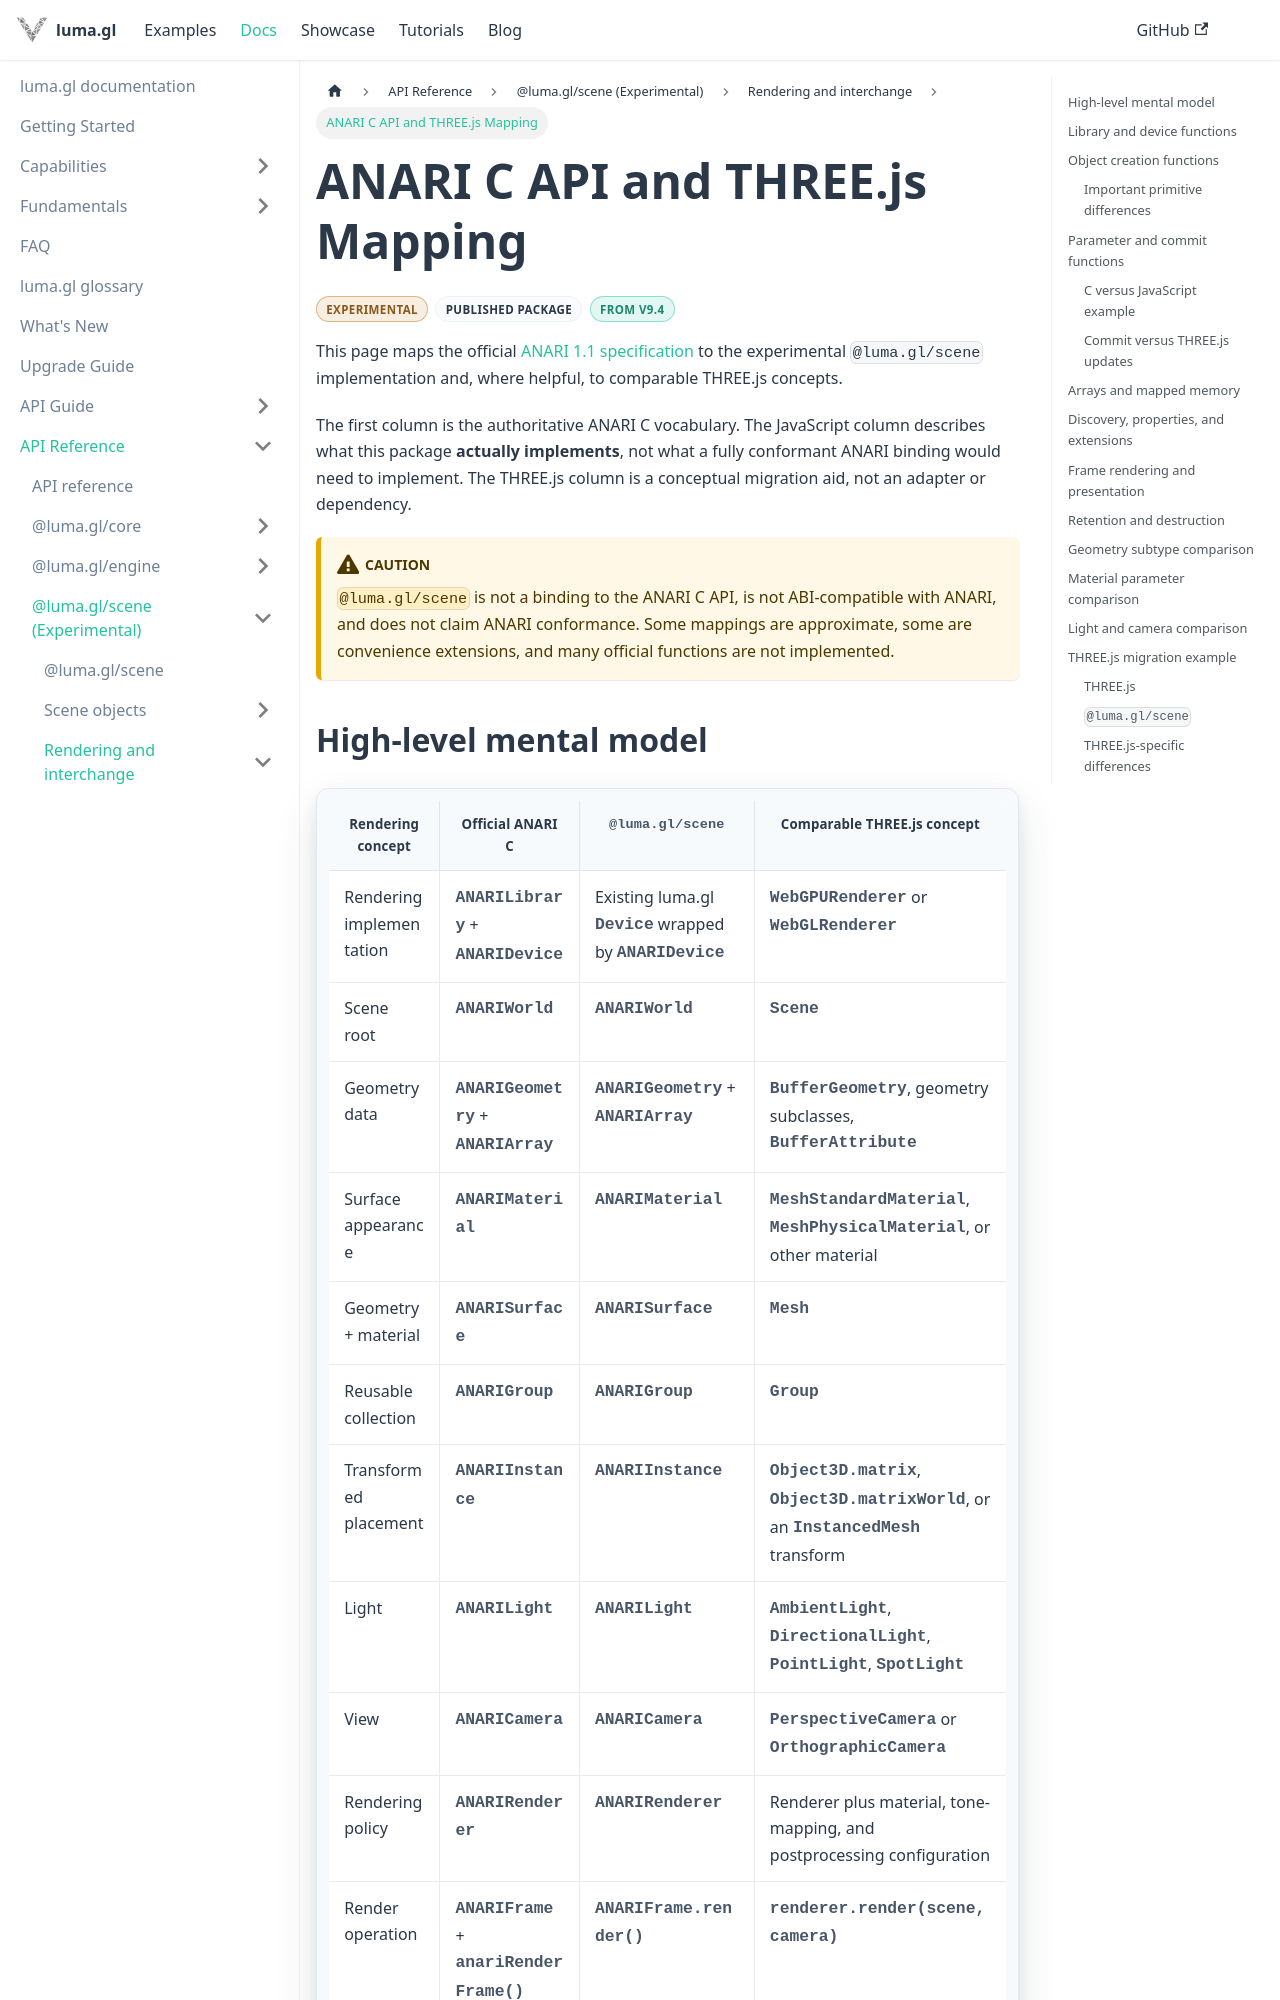

repository: visgl/luma.gl · page: docs/api-reference/scene/anari-api-mapping.html · generator: docusaurus

import {DocumentationBadge, DocumentationBadges} from '@site/src/components/docs/documentation-badges';

# ANARI C API and THREE.js Mapping

<DocumentationBadges>
  <DocumentationBadge tone="experimental">Experimental</DocumentationBadge>
  <DocumentationBadge tone="version">From v10</DocumentationBadge>
</DocumentationBadges>

This page maps the official [ANARI 1.1 specification](https://registry.khronos.org/ANARI/specs/1.1/ANARI-1.1.html) to the experimental `@luma.gl/anari` implementation and, where helpful, to comparable THREE.js concepts.

The first column is the authoritative ANARI C vocabulary. The JavaScript column describes what this package **actually implements**, not what a fully conformant ANARI binding would need to implement. The THREE.js column is a conceptual migration aid, not an adapter or dependency.

:::caution
`@luma.gl/anari` is not a binding to the ANARI C API, is not ABI-compatible with ANARI, and does not claim ANARI conformance. Some mappings are approximate, some are convenience extensions, and many official functions are not implemented.
:::
